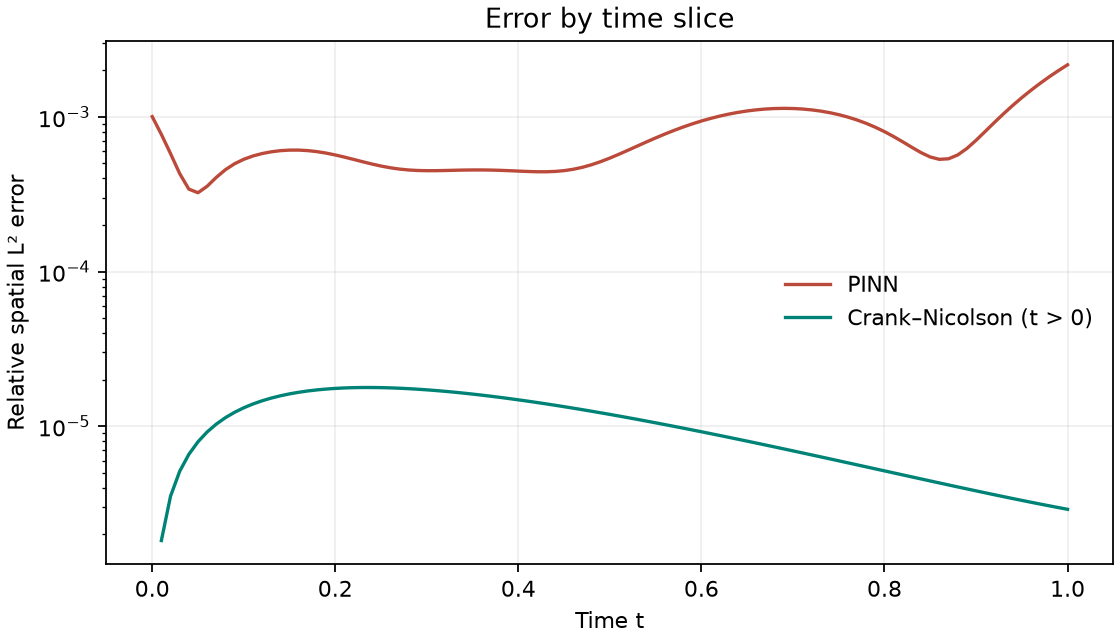

Values plotted in this chart, from the file beside it:
t, pinn_relative_l2, cn_relative_l2
0.0, 0.001005, 2.0791433381596348e-17
0.01, 0.0007714, 1.8249344889452537e-06
0.02, 0.0005794, 3.528681701985535e-06
0.03, 0.0004304, 5.113686948177265e-06
0.04, 0.0003414, 6.582836142450732e-06
0.05, 0.0003235, 7.939399246995639e-06
0.06, 0.0003563, 9.186973170845488e-06
0.07, 0.0004067, 1.0329425415083213e-05
0.08, 0.0004561, 1.1370839552820747e-05
0.09, 0.0004982, 1.2315463427736092e-05
0.1, 0.0005322, 1.3167660746024885e-05
0.11, 0.000559, 1.3931866546544983e-05
0.12, 0.0005797, 1.4612546854324026e-05
0.13, 0.0005949, 1.5214162667593525e-05
0.14, 0.0006051, 1.574113829878364e-05
0.15, 0.0006103, 1.6197833979258307e-05
0.16, 0.0006104, 1.6588522556811598e-05
0.17, 0.0006057, 1.6917370048255853e-05
0.18, 0.0005965, 1.7188419770887435e-05
0.19, 0.0005836, 1.7405579745756793e-05
0.2, 0.0005677, 1.757261305305096e-05
0.21, 0.0005499, 1.769313082096924e-05
0.22, 0.0005313, 1.77705875324638e-05
0.23, 0.000513, 1.7808278350814877e-05
0.24, 0.0004961, 1.78093381801054e-05
0.25, 0.0004813, 1.7776742199828683e-05
0.26, 0.0004693, 1.7713307634336413e-05
0.27, 0.0004602, 1.762169654200497e-05
0.28, 0.000454, 1.7504419429985207e-05
0.29, 0.0004505, 1.7363839525970006e-05
0.3, 0.0004491, 1.7202177557264033e-05
0.31, 0.0004493, 1.7021516907859857e-05
0.32, 0.0004505, 1.68238090411315e-05
0.33, 0.000452, 1.6610879097272108e-05
0.34, 0.0004533, 1.638443158026445e-05
0.35, 0.0004542, 1.6146056073277678e-05
0.36, 0.0004542, 1.5897232922773297e-05
0.37, 0.0004533, 1.5639338850056416e-05
0.38, 0.0004516, 1.5373652451200313e-05
0.39, 0.0004492, 1.5101359560712692e-05
0.4, 0.0004465, 1.4823558453217906e-05
0.41, 0.000444, 1.4541264869757485e-05
0.42, 0.0004422, 1.4255416854497189e-05
0.43, 0.000442, 1.3966879398194594e-05
0.44, 0.0004442, 1.3676448879616768e-05
0.45, 0.0004495, 1.338485730527709e-05
0.46, 0.0004588, 1.3092776349701622e-05
0.47, 0.0004725, 1.2800821193101176e-05
0.48, 0.0004909, 1.2509554167846858e-05
0.49, 0.0005142, 1.2219488211369787e-05
0.5, 0.0005421, 1.1931090134598781e-05
0.51, 0.0005742, 1.1644783712837664e-05
0.52, 0.0006099, 1.136095260215609e-05
0.53, 0.0006485, 1.1079943092238491e-05
0.54, 0.0006894, 1.080206670166585e-05
0.55, 0.0007317, 1.052760261915242e-05
0.56, 0.0007748, 1.0256800004127676e-05
0.57, 0.0008179, 9.989880148303791e-06
0.58, 0.0008604, 9.727038508583151e-06
0.59, 0.0009017, 9.468446616178261e-06
... 41 more rows
